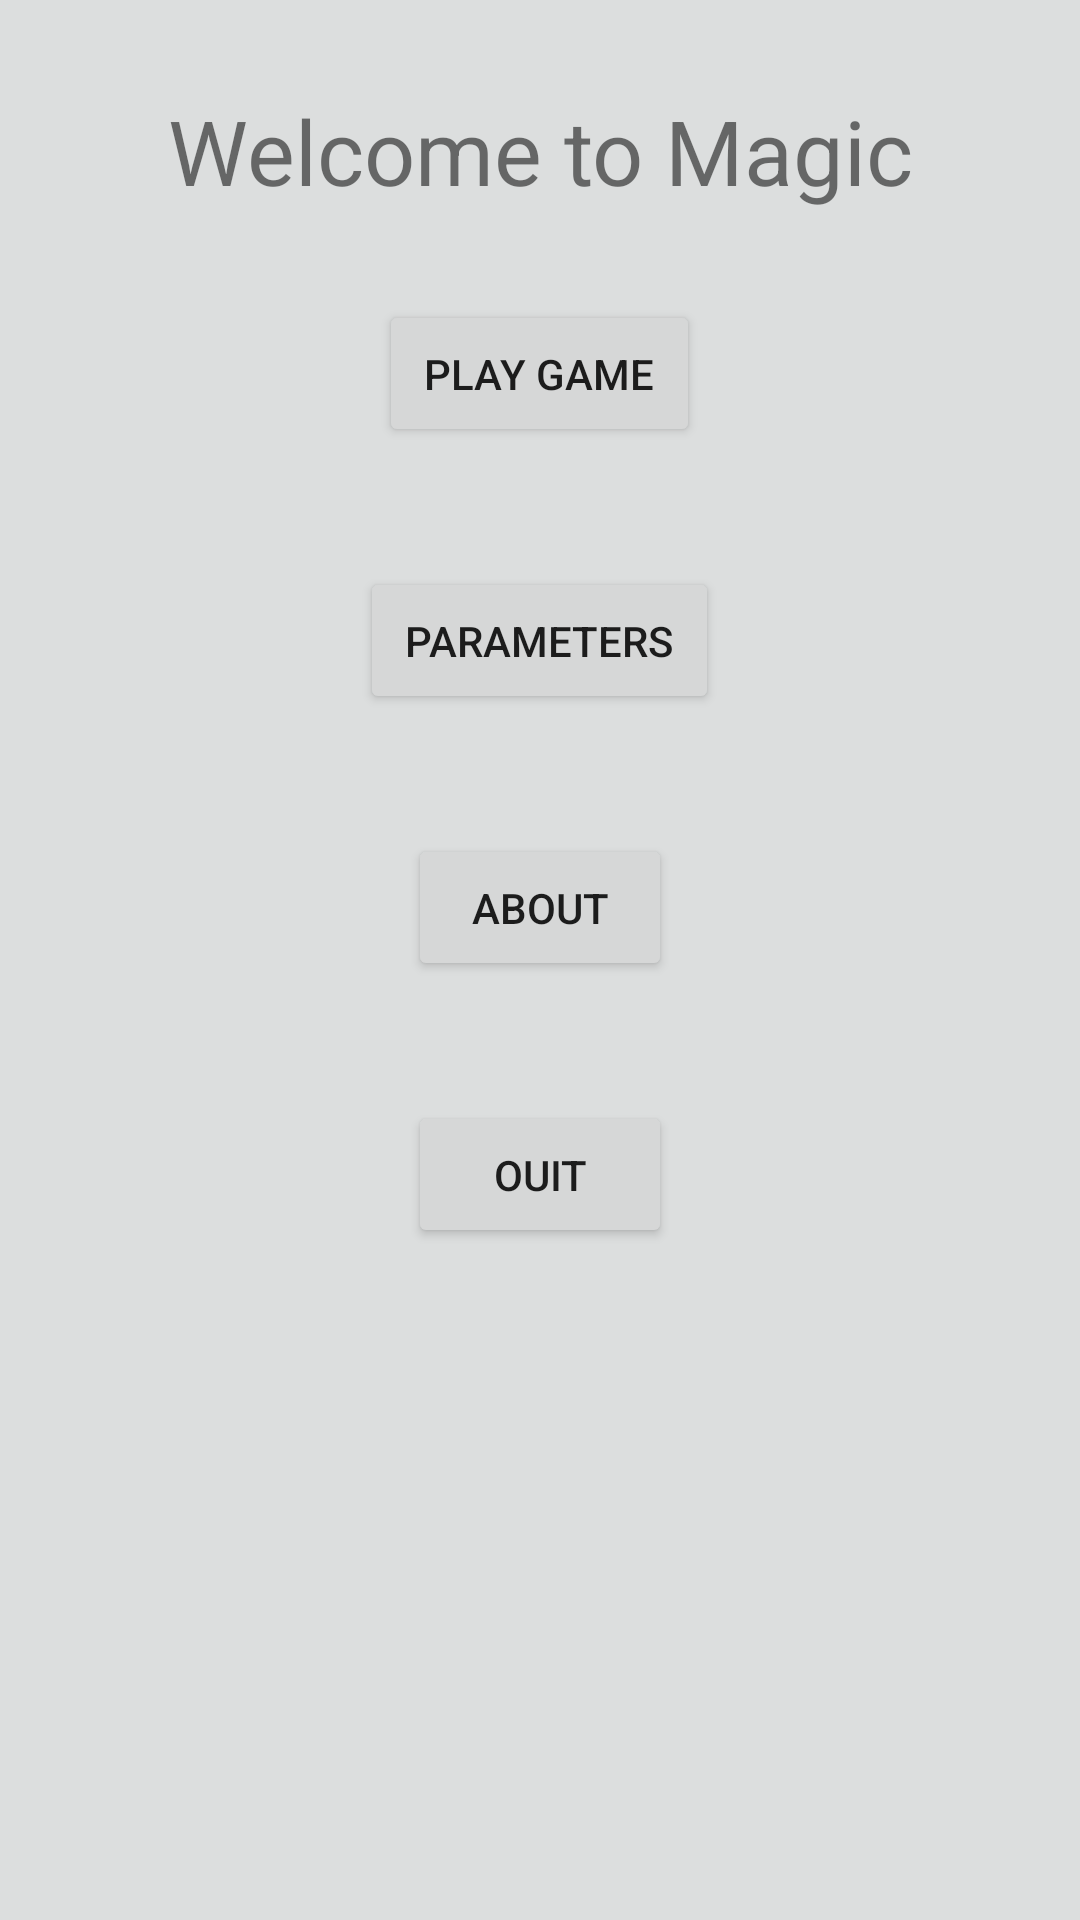

The Android layout XML behind this screen, and the referenced resources:
<!-- AndroidManifest.xml: application theme Theme.MagicTriangle -->
<!-- res/layout/activity_welcome.xml -->
<?xml version="1.0" encoding="utf-8"?>
<LinearLayout xmlns:android="http://schemas.android.com/apk/res/android"
    xmlns:tools="http://schemas.android.com/tools"
    android:layout_width="match_parent" android:layout_height="match_parent"
    tools:context=".WelcomeActivity" android:orientation="vertical"
    android:background="@color/my_background_color">

    <TextView
        android:layout_width="match_parent" android:layout_height="60dp"
        android:layout_margin="10dp" android:paddingTop="20dp"
        android:textAlignment="center" android:textSize="30dp"
        android:text="Welcome to Magic Square Game " />

    <Button
        android:layout_width="wrap_content" android:layout_height="wrap_content"
        android:layout_gravity="center" android:layout_margin="20dp" android:padding="15dp"
        android:text="Play game" android:onClick="play" />

    <Button
        android:layout_width="wrap_content" android:layout_height="wrap_content"
        android:layout_gravity="center" android:layout_margin="20dp" android:padding="15dp"
        android:text="Parameters" android:onClick="parameters" />

    <Button
        android:layout_width="wrap_content" android:layout_height="wrap_content"
        android:layout_gravity="center" android:layout_margin="20dp" android:padding="15dp"
        android:text="About" android:onClick="about" />

    <Button
        android:layout_width="wrap_content" android:layout_height="wrap_content"
        android:layout_gravity="center" android:layout_margin="20dp" android:padding="15dp"
        android:text="Ouit" android:onClick="quit" />


</LinearLayout>
<!-- resources referenced by this layout -->
<resources>
  <color name="my_background_color">#DCDEDE</color>
  <style name="Theme.MagicTriangle" parent="Theme.MaterialComponents.DayNight.DarkActionBar">
          
          <item name="colorPrimary">@color/purple_500</item>
          <item name="colorPrimaryVariant">@color/purple_700</item>
          <item name="colorOnPrimary">@color/white</item>
          
          <item name="colorSecondary">@color/teal_200</item>
          <item name="colorSecondaryVariant">@color/teal_700</item>
          <item name="colorOnSecondary">@color/black</item>
          
          <item name="android:statusBarColor" tools:targetApi="l">?attr/colorPrimaryVariant</item>
          
      </style>
  <color name="purple_500">#FF6200EE</color>
  <color name="purple_700">#FF3700B3</color>
  <color name="white">#FFFFFFFF</color>
  <color name="teal_200">#FF03DAC5</color>
  <color name="teal_700">#FF018786</color>
  <color name="black">#FF000000</color>
</resources>
